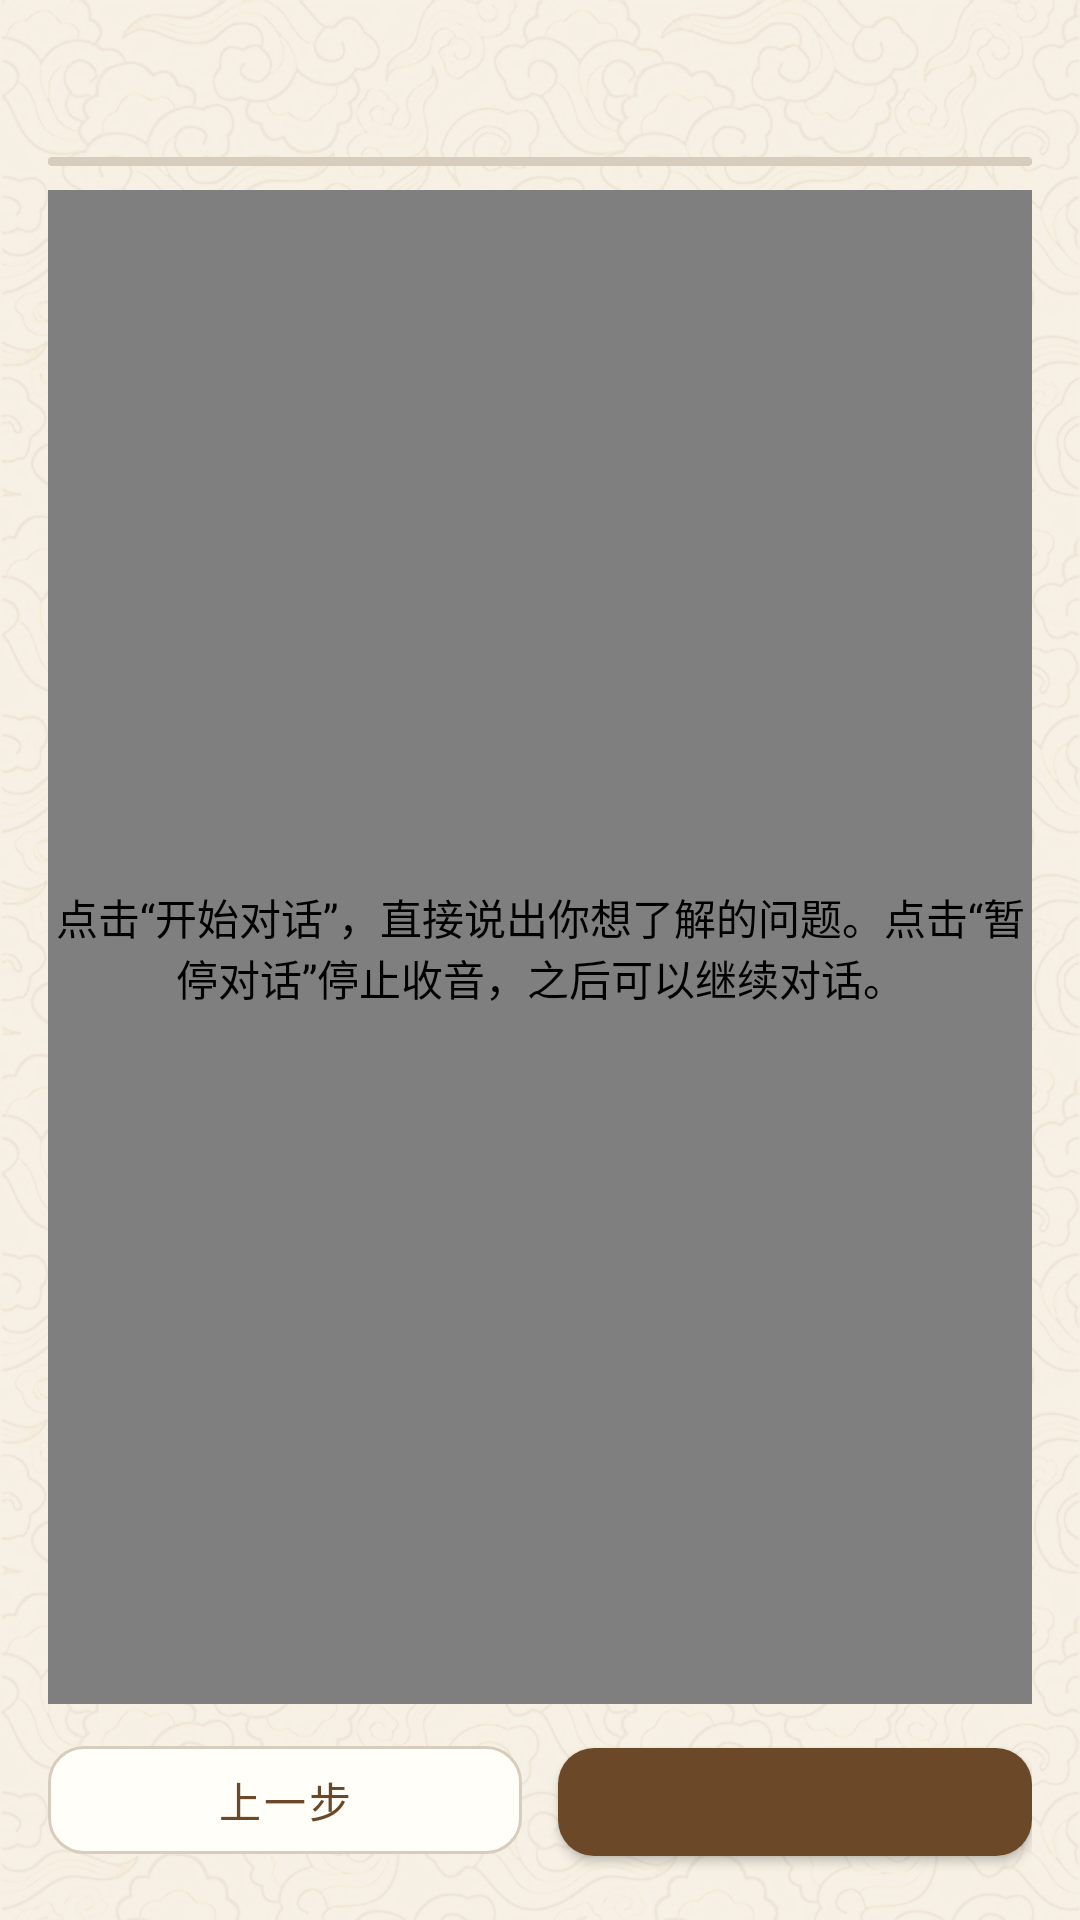

Here is an Android app screen rendered from its layout file. Give the layout XML and the strings, colors and styles it references.
<!-- AndroidManifest.xml: application theme AppTheme -->
<!-- res/layout/dialog_tour_tutorial.xml -->
<?xml version="1.0" encoding="utf-8"?>
<LinearLayout xmlns:android="http://schemas.android.com/apk/res/android"
    xmlns:app="http://schemas.android.com/apk/res-auto"
    android:layout_width="match_parent"
    android:layout_height="match_parent"
    android:orientation="vertical"
    android:paddingStart="16dp"
    android:paddingTop="16dp"
    android:paddingEnd="16dp"
    android:paddingBottom="16dp">

    <TextView
        android:id="@+id/tutorial_step_title"
        android:layout_width="match_parent"
        android:layout_height="wrap_content"
        android:accessibilityLiveRegion="polite"
        android:textColor="@color/qimu_text_primary"
        android:textSize="18sp"
        android:textStyle="bold" />

    <com.google.android.material.progressindicator.LinearProgressIndicator
        android:id="@+id/tutorial_progress"
        android:layout_width="match_parent"
        android:layout_height="wrap_content"
        android:layout_marginTop="12dp"
        android:importantForAccessibility="no"
        app:indicatorColor="@color/qimu_gold"
        app:trackColor="@color/qimu_outline"
        app:trackCornerRadius="2dp"
        app:trackThickness="3dp" />

    <com.qimu.guide.ui.dialogue.TutorialAnimationView
        android:id="@+id/tutorial_animation"
        android:layout_width="match_parent"
        android:layout_height="0dp"
        android:layout_weight="1"
        android:layout_marginTop="8dp"
        android:layout_marginBottom="8dp"
        android:contentDescription="@string/tutorial_ai_dialogue_description" />

    <LinearLayout
        android:layout_width="match_parent"
        android:layout_height="wrap_content"
        android:orientation="horizontal">

        <com.google.android.material.button.MaterialButton
            android:id="@+id/tutorial_previous"
            style="@style/Widget.Qimu.Button.Outline"
            android:layout_width="0dp"
            android:layout_height="wrap_content"
            android:layout_weight="1"
            android:layout_marginEnd="12dp"
            android:text="@string/tutorial_previous" />

        <com.google.android.material.button.MaterialButton
            android:id="@+id/tutorial_next"
            style="@style/Widget.Qimu.Button.Primary"
            android:layout_width="0dp"
            android:layout_height="wrap_content"
            android:layout_weight="1" />
    </LinearLayout>
</LinearLayout>
<!-- resources referenced by this layout -->
<resources>
  <color name="qimu_gold">#A8701E</color>
  <color name="qimu_outline">#D8CCBC</color>
  <color name="qimu_text_primary">#1E1208</color>
  <string name="tutorial_ai_dialogue_description">点击“开始对话”，直接说出你想了解的问题。点击“暂停对话”停止收音，之后可以继续对话。</string>
  <string name="tutorial_previous">上一步</string>
  <style name="Widget.Qimu.Button.Outline" parent="Widget.MaterialComponents.Button.OutlinedButton">
          <item name="backgroundTint">@color/qimu_button_outline_background</item>
          <item name="android:textColor">@color/qimu_button_outline_foreground</item>
          <item name="iconTint">@color/qimu_button_outline_foreground</item>
          <item name="strokeColor">@color/qimu_button_outline_stroke</item>
          <item name="strokeWidth">1dp</item>
          <item name="cornerRadius">@dimen/radius_card</item>
          <item name="android:minHeight">48dp</item>
          <item name="android:textAllCaps">false</item>
          <item name="android:textSize">14sp</item>
          <item name="android:letterSpacing">0.08</item>
          <item name="elevation">0dp</item>
      </style>
  <style name="Widget.Qimu.Button.Primary" parent="Widget.MaterialComponents.Button">
          <item name="backgroundTint">@color/qimu_button_primary_tint</item>
          <item name="android:textColor">@color/qimu_button_primary_text</item>
          <item name="iconTint">@color/qimu_button_primary_text</item>
          <item name="cornerRadius">@dimen/radius_card</item>
          <item name="android:minHeight">48dp</item>
          <item name="android:textAllCaps">false</item>
          <item name="android:textSize">14sp</item>
          <item name="android:textStyle">bold</item>
          <item name="android:letterSpacing">0.08</item>
          <item name="elevation">0dp</item>
      </style>
  <style name="AppTheme" parent="AppTheme.Base" />
  <dimen name="radius_card">12dp</dimen>
  <style name="AppTheme.Base" parent="Theme.MaterialComponents.Light.NoActionBar">
          <item name="colorPrimary">@color/qimu_brown</item>
          <item name="colorPrimaryVariant">@color/qimu_brown_dark</item>
          <item name="colorSecondary">@color/qimu_gold</item>
          <item name="colorSecondaryVariant">@color/qimu_gold_dark</item>
          <item name="android:colorAccent">@color/qimu_gold</item>
          <item name="android:windowBackground">@drawable/bg_screen_warm</item>
          <item name="android:statusBarColor">@color/qimu_app_bar</item>
          <item name="android:navigationBarColor">@color/qimu_nav_background</item>
          <item name="android:windowActionModeOverlay">true</item>
          <item name="android:windowNoTitle">true</item>
      </style>
  <color name="qimu_brown">#6B4928</color>
  <color name="qimu_brown_dark">#52351D</color>
  <color name="qimu_gold_dark">#89570D</color>
  <!-- drawable bg_screen_warm (drawable) -->
  <?xml version="1.0" encoding="utf-8"?>
  <bitmap xmlns:android="http://schemas.android.com/apk/res/android"
      android:antialias="true"
      android:dither="true"
      android:filter="true"
      android:gravity="fill"
      android:src="@drawable/qimu_cloud_pattern" />
  <color name="qimu_app_bar">#F7F2E7</color>
  <color name="qimu_nav_background">#FCFAF4</color>
  <!-- drawable qimu_cloud_pattern: jpg bitmap (drawable-nodpi, 578193 bytes) -->
</resources>
